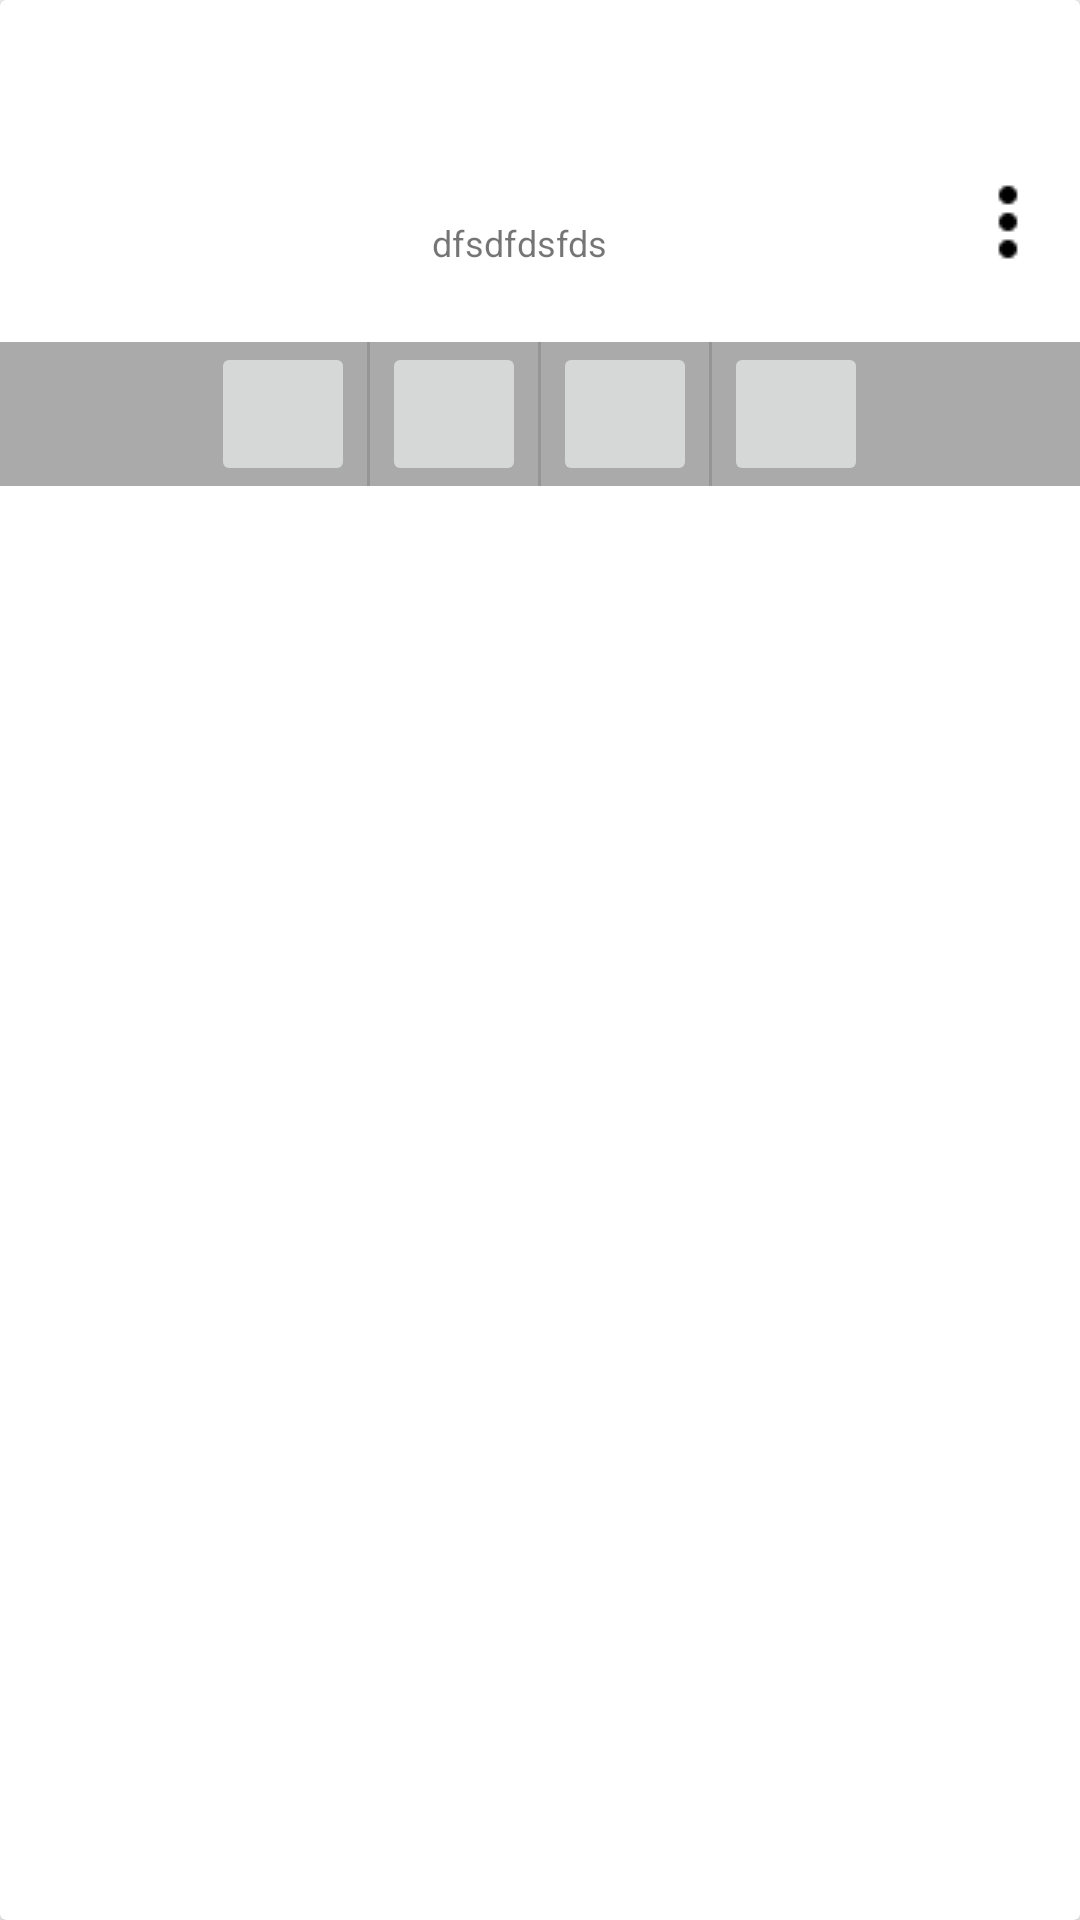

Layout XML and referenced resources for this Android screen:
<!-- AndroidManifest.xml: application theme AppTheme -->
<!-- res/layout/card_thumbnail_layout.xml -->
<?xml version="1.0" encoding="utf-8"?>
<android.support.v7.widget.CardView
    xmlns:android="http://schemas.android.com/apk/res/android"
    xmlns:tools="http://schemas.android.com/tools"

    android:layout_width="match_parent"
    android:layout_height="wrap_content"

    android:layout_marginLeft="@dimen/spacing_micro"
    android:layout_marginRight="@dimen/spacing_micro"

    android:id="@+id/cardview_large">

    <RelativeLayout
        android:layout_width="match_parent"
        android:layout_height="wrap_content">

        <ImageView
            android:id="@+id/person_photo"
            android:layout_width="120dp"
            android:layout_height="90dp"
            android:layout_marginBottom="16dp"
            android:layout_marginTop="@dimen/element_spacing_normal"
            android:layout_marginLeft="@dimen/element_spacing_normal"
            style="@style/large_image"
            tools:src="@drawable/sea"/>

        <TextView
            android:id="@+id/person_name"
            android:layout_width="wrap_content"
            android:layout_height="wrap_content"
            style="@style/text_title_card"
            tools:text="dfsdfdsfds"

            android:layout_toRightOf="@+id/person_photo"/>

        <TextView
            android:id="@+id/person_date"
            android:layout_width="wrap_content"
            android:layout_height="wrap_content"
            style="@style/text_caption"
            android:layout_toRightOf="@+id/person_photo"
            android:text="dfsdfdsfds"
            android:layout_below="@+id/person_age"/>

        <TextView
            android:id="@+id/person_age"
            android:layout_width="wrap_content"
            android:layout_height="wrap_content"
            style="@style/text_caption"
            android:layout_below="@+id/person_name"
            android:layout_toRightOf="@+id/person_photo"
            tools:text="dfsdfdsfds"/>


        <ImageButton
            android:layout_width="wrap_content"
            android:layout_height="wrap_content"
            android:id="@+id/action_add_item"
            android:layout_alignParentRight="true"
            android:layout_alignParentEnd="true"
            android:background="@drawable/ic_more_vert_black_36dp"
            android:layout_alignBottom="@+id/person_photo"/>

        <include
            android:id="@+id/expanding"
            android:layout_width="match_parent"
            android:layout_height="wrap_content"
            android:layout_below="@+id/person_photo"
            layout="@layout/expandable_botton_item" />

    </RelativeLayout>


</android.support.v7.widget.CardView>
<!-- res/layout/expandable_botton_item.xml (included above) -->
<LinearLayout
    xmlns:android="http://schemas.android.com/apk/res/android"
    android:layout_width="match_parent"
    android:layout_height="wrap_content"
    android:orientation="horizontal"
    android:background="@color/base"
    android:showDividers="middle"
    android:divider="?android:dividerVertical"
    android:gravity="center">

    <ImageButton android:id="@+id/messages_button"
                 android:layout_width="@dimen/icon_image_size"
                 android:layout_height="@dimen/icon_image_size"
                 style="@style/icons_image"
                 android:src="@drawable/ic_launcher"
                 android:contentDescription="messages" />


    <ImageButton
                 android:id="@+id/like_button"
                 android:layout_width="@dimen/icon_image_size"
                 android:layout_height="@dimen/icon_image_size"
                 style="@style/icons_image"
                 android:src="@drawable/ic_launcher"
                 android:contentDescription="like" />

    <ImageButton android:id="@+id/bookmark_button"
                 android:layout_width="@dimen/icon_image_size"
                 android:layout_height="@dimen/icon_image_size"
                 style="@style/icons_image"
                 android:src="@drawable/ic_launcher"
                 android:contentDescription="bookmark" />

    <ImageButton android:id="@+id/share_button"
                 android:layout_width="@dimen/icon_image_size"
                 android:layout_height="@dimen/icon_image_size"
                 style="@style/icons_image"
                 android:src="@drawable/ic_launcher"
                 android:contentDescription="share" />



</LinearLayout>
<!-- resources referenced by this layout -->
<resources>
  <color name="base">#AAAAAA</color>
  <dimen name="element_spacing_normal">8dp</dimen>
  <dimen name="icon_image_size">48dp</dimen>
  <dimen name="spacing_micro">4dp</dimen>
  <!-- drawable ic_more_vert_black_36dp: png bitmap (drawable-mdpi, 14613 bytes) -->
  <style name="icons_image">
  
              <item name="android:layout_marginLeft">@dimen/spacing_micro</item>
              <item name="android:layout_marginRight">@dimen/spacing_micro</item>
              <item name="android:selectableItemBackground">?android:selectableItemBackground</item>
          </style>
  <style name="large_image">
  
  
              <item name="android:layout_gravity">center</item>
              <item name="android:gravity">center</item>
              <item name="android:scaleType">centerCrop</item>
  
          </style>
  <style name="text_caption">
  
              <item name="android:textSize">@dimen/app_text_size_small</item>
              <item name="android:layout_marginRight">@dimen/default_margin</item>
              <item name="android:layout_marginLeft">@dimen/default_margin</item>
  
          </style>
  <style name="text_title_card">
  
              <item name="android:textSize">@dimen/app_text_size_xlarge</item>
              <item name="android:maxLines">@dimen/max_lines</item>
              <item name="android:layout_marginTop">@dimen/default_margin</item>
              <item name="android:layout_marginLeft">@dimen/default_margin</item>
              <item name="android:layout_marginRight">@dimen/default_margin</item>
              <item name="android:layout_marginBottom">@dimen/element_spacing_normal</item>
  
          </style>
  <style name="AppTheme" parent="Theme.AppCompat.Light.DarkActionBar">
          
          <item name="colorPrimary">@color/colorPrimary</item>
          <item name="colorPrimaryDark">@color/colorPrimaryDark</item>
          <item name="colorAccent">@color/colorAccent</item>
      </style>
  <dimen name="app_text_size_small">12sp</dimen>
  <dimen name="default_margin">16dp</dimen>
  <dimen name="app_text_size_xlarge">24sp</dimen>
  <item name="max_lines" format="integer" type="dimen">2</item>
  <color name="colorPrimary">#434a54</color>
  <color name="colorPrimaryDark">#000</color>
  <color name="colorAccent">#006699</color>
</resources>
